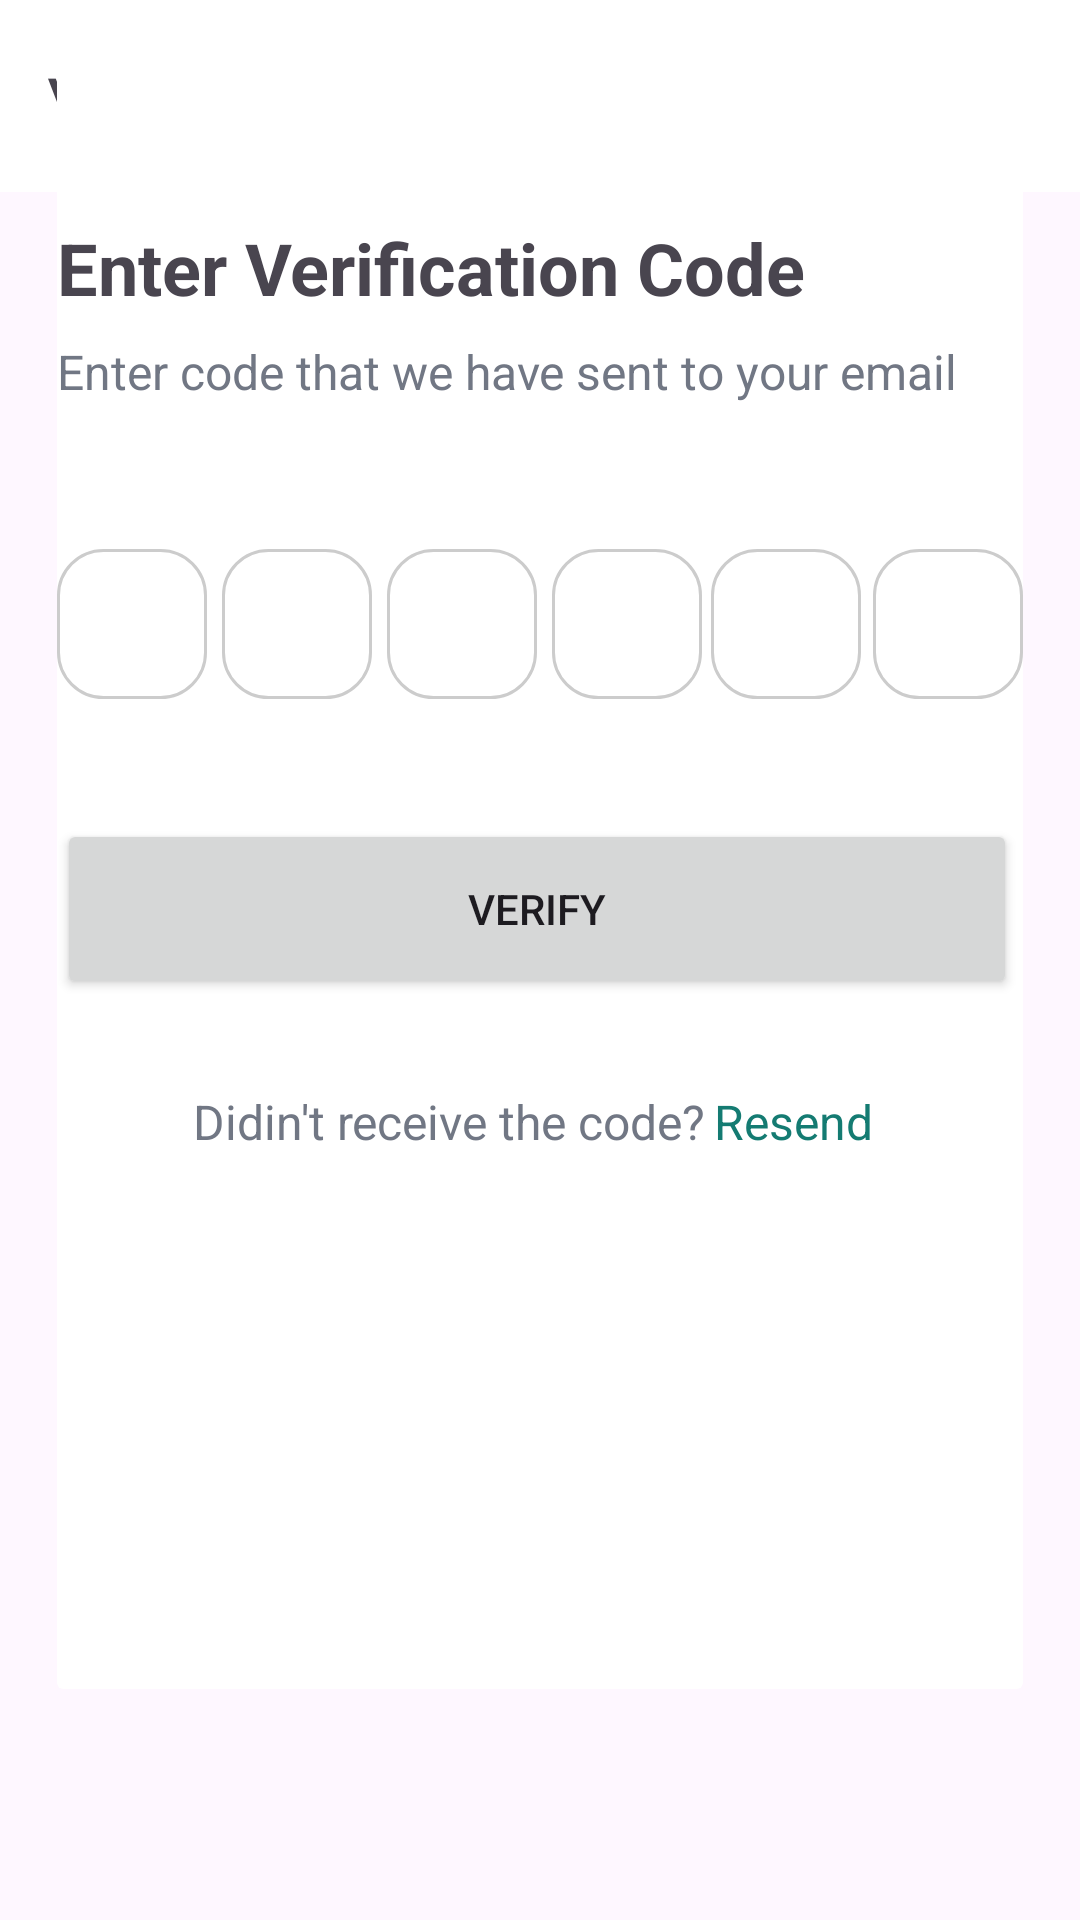

Produce the Android XML layout that renders to this screen, including the resource entries it uses.
<!-- AndroidManifest.xml: application theme Theme.AndroidNativeApp1 -->
<!-- res/layout/reset_password_verify_code.xml -->
<?xml version="1.0" encoding="utf-8"?>
<androidx.constraintlayout.widget.ConstraintLayout
    xmlns:android="http://schemas.android.com/apk/res/android"
    xmlns:app="http://schemas.android.com/apk/res-auto"
    xmlns:tools="http://schemas.android.com/tools"
    android:layout_width="match_parent"
    android:layout_height="match_parent"
    android:visibility="visible"
    tools:context=".MainActivity"
    tools:visibility="visible">

    <androidx.appcompat.widget.Toolbar
        android:id="@+id/toolbar"
        android:layout_width="match_parent"
        android:layout_height="?attr/actionBarSize"
        android:background="@color/white"
        android:elevation="0dp"
        app:layout_constraintBottom_toBottomOf="parent"
        app:layout_constraintEnd_toEndOf="parent"
        app:layout_constraintStart_toStartOf="parent"
        app:layout_constraintTop_toTopOf="parent"
        app:layout_constraintVertical_bias="0.0"
        app:titleTextAppearance="@style/AppBarTitleStyle">

        <TextView
            android:layout_width="wrap_content"
            android:layout_height="wrap_content"
            android:textSize="18sp"
            android:textStyle="bold"
            android:text="\u003C" />

    </androidx.appcompat.widget.Toolbar>


    <androidx.cardview.widget.CardView
        android:layout_width="322dp"
        android:layout_height="540dp"
        app:cardBackgroundColor="#FFFFFF"
        app:cardElevation="0dp"
        app:layout_constraintBottom_toBottomOf="parent"
        app:layout_constraintEnd_toEndOf="parent"
        app:layout_constraintStart_toStartOf="parent"
        app:layout_constraintTop_toTopOf="parent"
        app:layout_constraintVertical_bias="0.230">

        <TextView
            android:layout_width="wrap_content"
            android:layout_height="wrap_content"
            android:textSize="24sp"
            android:textStyle="bold"
            android:layout_marginTop="50dp"
            android:layout_marginLeft="0dp"
            android:text="Enter Verification Code" />
        <TextView
            android:id="@+id/textView3"
            android:layout_width="wrap_content"
            android:layout_height="wrap_content"
            android:layout_marginLeft="0dp"
            android:layout_marginTop="90dp"
            android:text="Enter code that we have sent to your email"
            android:textColor="#717784"
            android:textSize="16sp" />
        <EditText
            android:id="@+id/editText1"
            android:layout_width="50dp"
            android:layout_height="50dp"
            android:background="@drawable/edittext_rounded_square"
            android:layout_marginTop="160dp"
            android:maxLength="1"
            android:inputType="number" />
        <EditText
            android:id="@+id/editText2"
            android:layout_width="50dp"
            android:layout_height="50dp"
            android:background="@drawable/edittext_rounded_square"
            android:layout_marginTop="160dp"
            android:layout_marginLeft="55dp"
            android:maxLength="1"
            android:inputType="number" />
        <EditText
            android:id="@+id/editText3"
            android:layout_width="50dp"
            android:layout_height="50dp"
            android:background="@drawable/edittext_rounded_square"
            android:layout_marginTop="160dp"
            android:layout_marginLeft="110dp"
            android:maxLength="1"
            android:inputType="number" />
        <EditText
            android:id="@+id/editText4"
            android:layout_width="50dp"
            android:layout_height="50dp"
            android:background="@drawable/edittext_rounded_square"
            android:layout_marginTop="160dp"
            android:layout_marginLeft="165dp"
            android:maxLength="1"
            android:inputType="number" />
        <EditText
            android:id="@+id/editText5"
            android:layout_width="50dp"
            android:layout_height="50dp"
            android:background="@drawable/edittext_rounded_square"
            android:layout_marginTop="160dp"
            android:layout_marginLeft="218dp"
            android:maxLength="1"
            android:inputType="number" />
        <EditText
            android:id="@+id/editText6"
            android:layout_width="50dp"
            android:layout_height="50dp"
            android:background="@drawable/edittext_rounded_square"
            android:layout_marginTop="160dp"
            android:layout_marginLeft="272dp"
            android:maxLength="1"
            android:inputType="number" />

        <Button
            android:id="@+id/signupFinishButton"
            android:layout_width="320dp"
            android:layout_height="60dp"
            android:layout_marginLeft="0dp"
            android:layout_marginTop="250dp"
            android:text="Verify" />
        <TextView
            android:id="@+id/textView5"
            android:layout_width="wrap_content"
            android:layout_height="wrap_content"
            android:layout_marginLeft="45dp"
            android:layout_marginTop="340dp"
            android:gravity="center"
            android:text="Didin't receive the code? "
            android:textColor="#717784"
            android:textSize="16sp" />
        <TextView
            android:id="@+id/textView4"
            android:layout_width="wrap_content"
            android:layout_height="wrap_content"
            android:layout_marginLeft="215dp"
            android:layout_marginTop="340dp"
            android:gravity="center"
            android:text=" Resend"
            android:textColor="#147B72"
            android:textSize="16sp" />


    </androidx.cardview.widget.CardView>

</androidx.constraintlayout.widget.ConstraintLayout>
<!-- resources referenced by this layout -->
<resources>
  <color name="white">#FFFFFFFF</color>
  <!-- drawable edittext_rounded_square (drawable) -->
  <shape xmlns:android="http://schemas.android.com/apk/res/android">
      <solid android:color="#FFFFFF" />
      <stroke
          android:color="#CCCCCC"
          android:width="1dp" />
      <corners android:radius="15dp" />
  </shape>
  <style name="AppBarTitleStyle" parent="TextAppearance.Widget.AppCompat.Toolbar.Title">
          <item name="android:textSize">18sp</item>
          <item name="android:gravity">center</item>
      </style>
  <style name="Theme.AndroidNativeApp1" parent="Base.Theme.AndroidNativeApp1" />
  <style name="Base.Theme.AndroidNativeApp1" parent="Theme.Material3.DayNight.NoActionBar">
          
          
      </style>
</resources>
